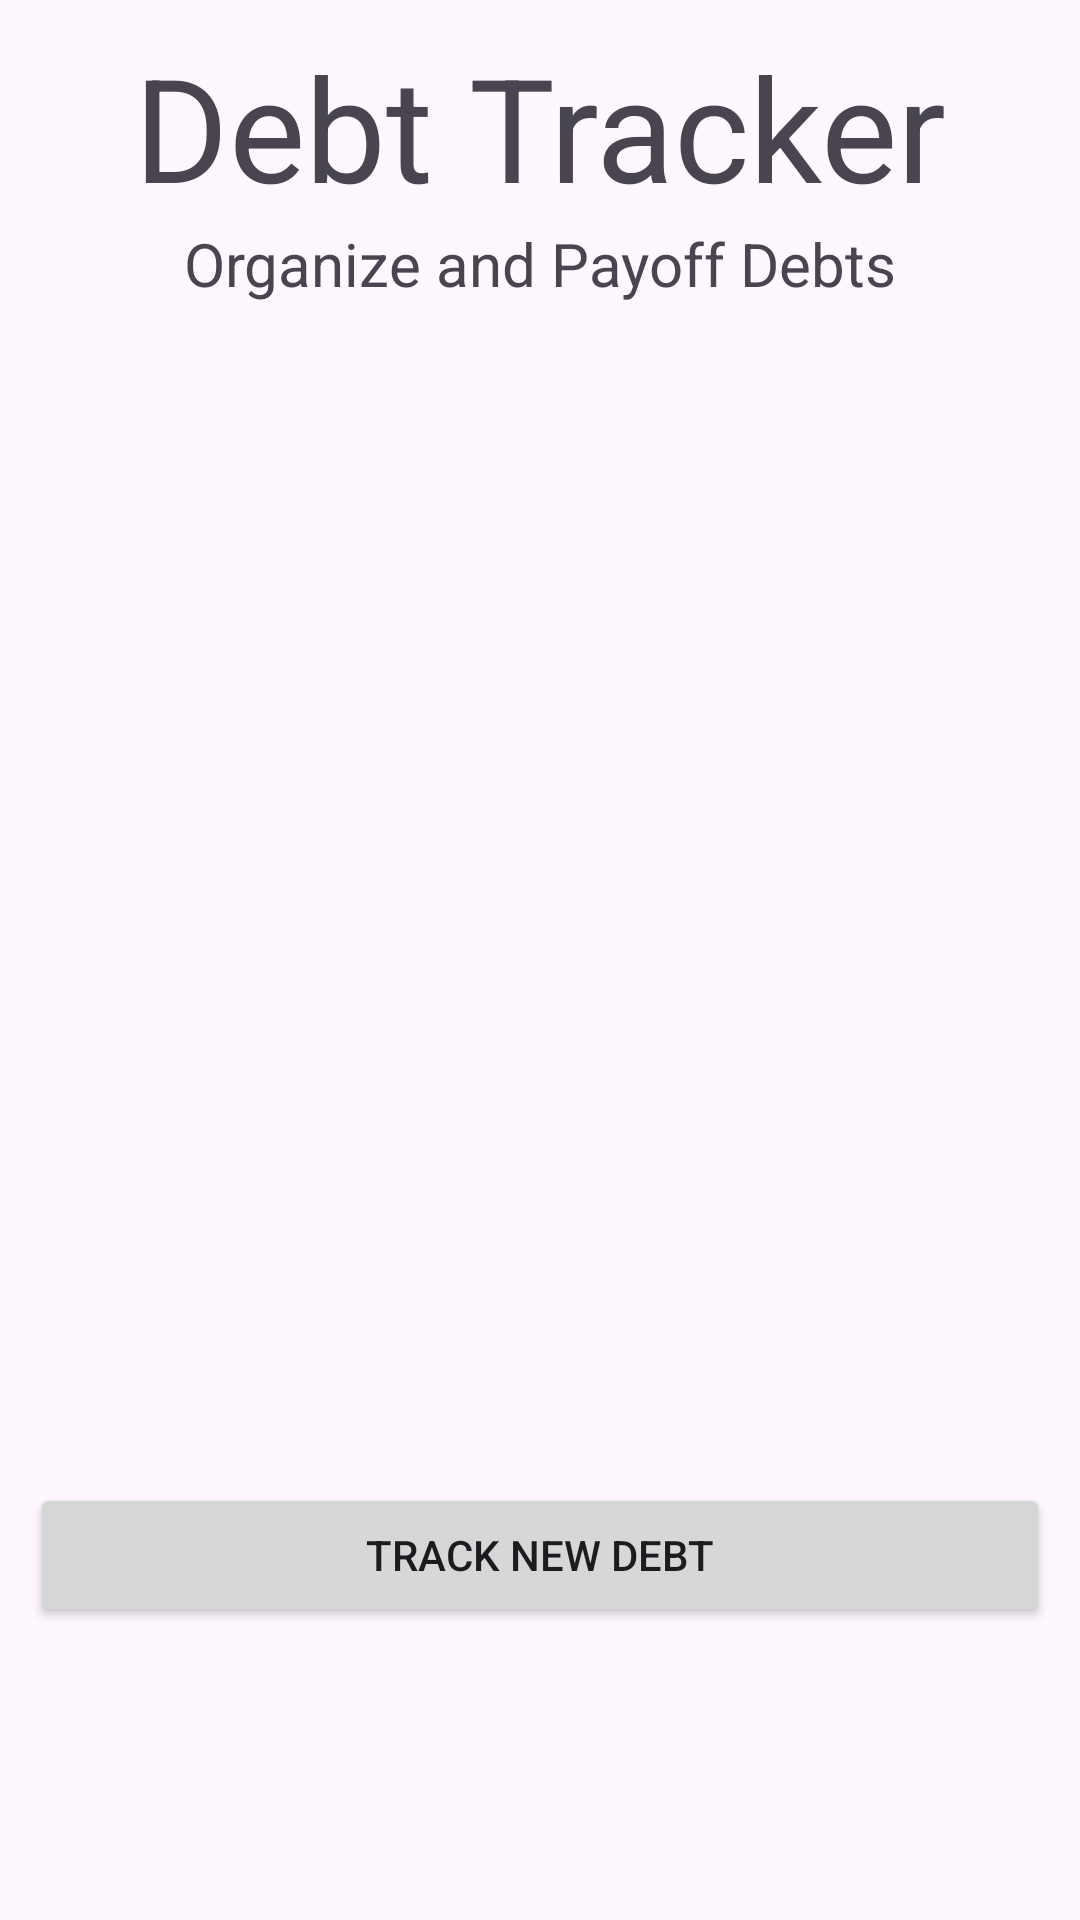

Produce the Android XML layout that renders to this screen, including the resource entries it uses.
<!-- AndroidManifest.xml: application theme Theme.CNIT_355_PROJECT -->
<!-- res/layout/fragment_debt_tracker.xml -->
<?xml version="1.0" encoding="utf-8"?>
<FrameLayout xmlns:android="http://schemas.android.com/apk/res/android"
    xmlns:app="http://schemas.android.com/apk/res-auto"
    xmlns:tools="http://schemas.android.com/tools"
    android:layout_width="match_parent"
    android:layout_height="match_parent"
    tools:context=".fragment.DebtTrackerFragment">

    <LinearLayout
        android:layout_width="match_parent"
        android:layout_height="match_parent"
        android:layout_margin="10dp"
        android:orientation="vertical">

        <TextView
            android:id="@+id/textView5"
            android:layout_width="wrap_content"
            android:layout_height="wrap_content"
            android:layout_gravity="center"
            android:text="Debt Tracker"
            android:textSize="48sp" />

        <TextView
            android:id="@+id/textView7"
            android:layout_width="wrap_content"
            android:layout_height="wrap_content"
            android:layout_gravity="center"
            android:text="Organize and Payoff Debts"
            android:textSize="20sp" />

        <LinearLayout
            android:id="@+id/linearLayoutDebts"
            android:layout_width="match_parent"
            android:layout_height="0dp"
            android:layout_weight="9"
            android:orientation="horizontal">

            <androidx.recyclerview.widget.RecyclerView
                android:id="@+id/debtRecyclerView"
                android:layout_width="match_parent"
                android:layout_height="match_parent"
                android:layout_gravity="center"
                android:layout_marginTop="5dp"
                android:layout_marginBottom="5dp" />
        </LinearLayout>

        <LinearLayout
            android:layout_width="match_parent"
            android:layout_height="wrap_content"
            android:layout_gravity="center"
            android:layout_weight="2"
            android:orientation="horizontal">

            <Button
                android:id="@+id/button"
                style="@style/Widget.AppCompat.Button"
                android:layout_width="match_parent"
                android:layout_height="wrap_content"
                android:text="Track New Debt" />
        </LinearLayout>

    </LinearLayout>

</FrameLayout>
<!-- resources referenced by this layout -->
<resources>
  <style name="Theme.CNIT_355_PROJECT" parent="Base.Theme.CNIT_355_PROJECT" />
  <style name="Base.Theme.CNIT_355_PROJECT" parent="Theme.Material3.DayNight.NoActionBar">
          
          
      </style>
</resources>
